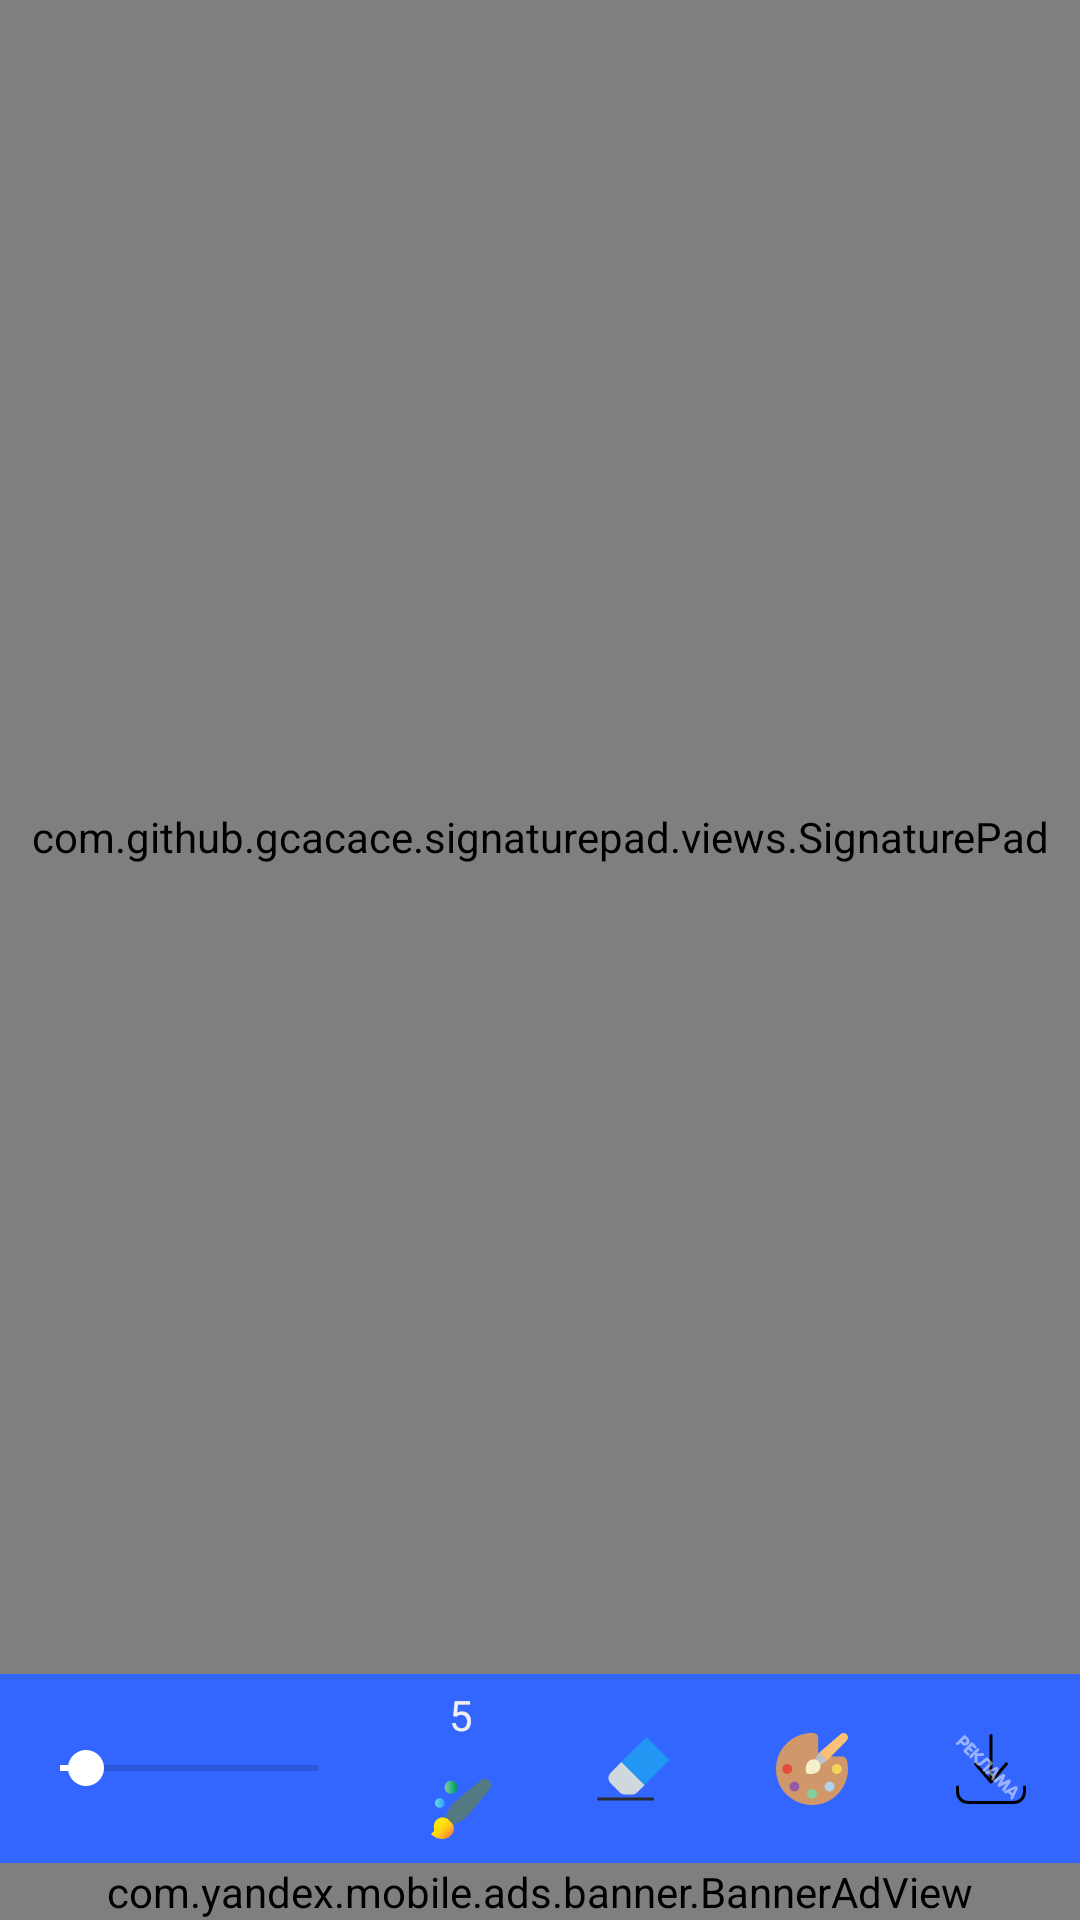

This screen was rendered from an Android layout file. Write that file and the resources it references.
<!-- AndroidManifest.xml: application theme Theme.Рисовалка -->
<!-- res/layout/activity_draw.xml -->
<?xml version="1.0" encoding="utf-8"?>
<LinearLayout xmlns:android="http://schemas.android.com/apk/res/android"
    xmlns:app="http://schemas.android.com/apk/res-auto"
    xmlns:tools="http://schemas.android.com/tools"
    android:id="@+id/linearLayout"
    android:layout_width="match_parent"
    android:layout_height="match_parent"
    android:orientation="vertical"
    tools:context=".activity.MainActivity">

    <LinearLayout
        android:layout_width="match_parent"
        android:layout_height="wrap_content"
        android:layout_weight="0"
        android:background="@color/blue_dark"
        android:orientation="horizontal"
        android:visibility="gone">

        <ImageButton
            android:id="@+id/back"
            android:layout_width="wrap_content"
            android:layout_height="wrap_content"
            android:layout_marginStart="8dp"
            android:layout_marginTop="4dp"
            android:layout_marginBottom="4dp"
            android:layout_weight="0"
            android:background="@drawable/btn_background"
            android:padding="6dp"
            app:srcCompat="@drawable/ic_arrow_back" />
    </LinearLayout>

    <com.github.gcacace.signaturepad.views.SignaturePad
        android:id="@+id/signatureView"
        android:layout_width="match_parent"
        android:layout_height="match_parent"
        android:layout_weight="1"
        app:backgroundColor="#ffffff"
        app:layout_constraintBottom_toBottomOf="parent"
        app:layout_constraintEnd_toEndOf="parent"
        app:layout_constraintStart_toStartOf="parent"
        app:layout_constraintTop_toTopOf="parent"
        app:penColor="#000000" />

    <LinearLayout
        android:layout_width="match_parent"
        android:layout_height="wrap_content"
        android:background="@color/blue_dark"
        android:orientation="horizontal"
        android:weightSum="8">

        <SeekBar
            android:id="@+id/seekBar"
            android:layout_width="wrap_content"
            android:layout_height="wrap_content"
            android:layout_gravity="center"
            android:layout_marginLeft="4dp"
            android:layout_marginRight="4dp"
            android:layout_weight="4"
            android:max="50"
            android:progress="5" />

        <LinearLayout
            android:layout_width="wrap_content"
            android:layout_height="wrap_content"
            android:layout_weight="1"
            android:orientation="vertical">

            <TextView
                android:id="@+id/textView"
                android:layout_width="wrap_content"
                android:layout_height="wrap_content"
                android:layout_gravity="center"
                android:layout_weight="1"
                android:padding="4dp"
                android:text="5"
                android:textColor="@color/gray"
                android:textSize="14sp" />

            <ImageView
                android:id="@+id/imageView"
                android:layout_width="wrap_content"
                android:layout_height="wrap_content"
                android:layout_gravity="center"
                android:layout_marginLeft="4dp"
                android:layout_marginTop="4dp"
                android:layout_marginRight="4dp"
                android:layout_marginBottom="4dp"
                android:background="@drawable/btn_background"
                android:padding="4dp"
                app:srcCompat="@drawable/ic_art_and_design" />
        </LinearLayout>

        <ImageButton
            android:id="@+id/imageButton"
            android:layout_width="wrap_content"
            android:layout_height="match_parent"
            android:layout_gravity="center"
            android:layout_marginLeft="4dp"
            android:layout_marginTop="4dp"
            android:layout_marginRight="4dp"
            android:layout_marginBottom="4dp"
            android:layout_weight="1"
            android:background="@drawable/click"
            android:padding="4dp"
            app:srcCompat="@drawable/ic_rubber" />

        <ImageButton
            android:id="@+id/imageButton2"
            android:layout_width="wrap_content"
            android:layout_height="match_parent"
            android:layout_gravity="center"
            android:layout_marginLeft="4dp"
            android:layout_marginTop="4dp"
            android:layout_marginRight="4dp"
            android:layout_marginBottom="4dp"
            android:layout_weight="1"
            android:background="@drawable/click"
            android:padding="4dp"
            app:srcCompat="@drawable/ic_paint_palette" />

        <ImageButton
            android:id="@+id/save"
            android:layout_width="wrap_content"
            android:layout_height="match_parent"
            android:layout_gravity="center"
            android:layout_marginLeft="4dp"
            android:layout_marginTop="4dp"
            android:layout_marginRight="4dp"
            android:layout_marginBottom="4dp"
            android:layout_weight="1"
            android:background="@drawable/click"
            android:padding="4dp"
            app:srcCompat="@drawable/ic_save" />
    </LinearLayout>

    <LinearLayout
        android:layout_width="match_parent"
        android:layout_height="wrap_content"
        android:layout_gravity="center"
        android:background="?attr/colorPrimaryVariant"
        android:foregroundGravity="center"
        android:gravity="center">

        <com.yandex.mobile.ads.banner.BannerAdView
            android:id="@+id/adView"
            android:layout_width="match_parent"
            android:layout_height="wrap_content"
            android:layout_gravity="center" />

    </LinearLayout>

</LinearLayout>
<!-- resources referenced by this layout -->
<resources>
  <color name="blue_dark">#3366FF</color>
  <color name="gray">#EFEFEF</color>
  <!-- drawable btn_background (drawable) -->
  <?xml version="1.0" encoding="utf-8"?>
  <selector xmlns:android="http://schemas.android.com/apk/res/android">
  <item>
      <ripple android:color="@color/gray" android:radius="26dp">
          <item>
              <shape android:shape="rectangle">
                  <solid android:color="@android:color/transparent"/>
                  <corners android:radius="12dp"/>
              </shape>
          </item>
      </ripple>
  </item>
  </selector>
  <!-- drawable click (drawable-v24) -->
  <ripple xmlns:android="http://schemas.android.com/apk/res/android"
      xmlns:tools="http://schemas.android.com/tools"
      android:color="@color/dark_gray"
      tools:ignore="NewApi">
      <item android:id="@android:id/mask"
          tools:ignore="NewApi">
          <shape android:shape="rectangle">
              <solid android:color="@color/dark_gray" />
  
          </shape>
      </item>
      <item>
          <shape android:shape="rectangle">
              <solid android:color="@android:color/transparent" />
          </shape>
      </item>
  </ripple>
  <!-- drawable ic_arrow_back (drawable) -->
  <vector xmlns:android="http://schemas.android.com/apk/res/android"
      android:width="30dp"
      android:height="30dp"
      android:viewportWidth="24"
      android:viewportHeight="24"
      android:autoMirrored="true">
    <path
        android:fillColor="@color/white"
        android:pathData="M20,11H7.83l5.59,-5.59L12,4l-8,8 8,8 1.41,-1.41L7.83,13H20v-2z"/>
  </vector>
  <!-- drawable ic_art_and_design: vector/xml drawable (drawable, 7545 chars, omitted) -->
  <!-- drawable ic_paint_palette: vector/xml drawable (drawable, 2217 chars, omitted) -->
  <!-- drawable ic_rubber (drawable) -->
  <vector xmlns:android="http://schemas.android.com/apk/res/android"
      android:width="24dp"
      android:height="24dp"
      android:viewportWidth="512.013"
      android:viewportHeight="512.013">
    <path
        android:pathData="M338.133,370.142l-51.413,51.627c-10.005,10.02 -23.6,15.627 -37.76,15.573h-49.92c-14.16,0.054 -27.755,-5.553 -37.76,-15.573l-64,-64c-20.693,-20.921 -20.693,-54.599 0,-75.52l76.587,-76.373L338.133,370.142z"
        android:fillColor="#CFD8DC"/>
    <path
        android:pathData="M508.8,199.475L338.133,370.142L173.867,205.875L344.533,35.208c3.922,-4.124 10.444,-4.288 14.567,-0.366c0.125,0.119 0.247,0.241 0.366,0.366L508.8,184.542c4.127,3.918 4.303,10.434 0.385,14.561C509.062,199.232 508.936,199.358 508.8,199.475z"
        android:fillColor="#2196F3"/>
    <path
        android:pathData="M394.667,480.008h-384C4.776,480.008 0,475.233 0,469.342s4.776,-10.667 10.667,-10.667h384c5.891,0 10.667,4.776 10.667,10.667S400.558,480.008 394.667,480.008z"
        android:fillColor="#292C2E"/>
  </vector>
  <!-- drawable ic_save: vector/xml drawable (drawable, 7531 chars, omitted) -->
  <style name="Theme.Рисовалка" parent="Theme.MaterialComponents.DayNight.NoActionBar">
          
          <item name="colorPrimary">@color/blue_dark</item>
          <item name="colorPrimaryVariant">@color/blue_dark</item>
          <item name="colorOnPrimary">@color/white</item>
          
          <item name="colorSecondary">@color/white</item>
          <item name="colorSecondaryVariant">@color/teal_700</item>
          <item name="colorOnSecondary">@color/black</item>
          
          <item name="android:windowFullscreen">true</item>
  
          
          <item name="android:navigationBarColor">?attr/colorPrimaryVariant</item>
          <item name="android:windowLightNavigationBar" tools:targetApi="o_mr1">false</item>
      </style>
  <color name="dark_gray">#DADADA</color>
  <color name="white">#FFFFFFFF</color>
  <color name="teal_700">#FF018786</color>
  <color name="black">#FF000000</color>
</resources>
